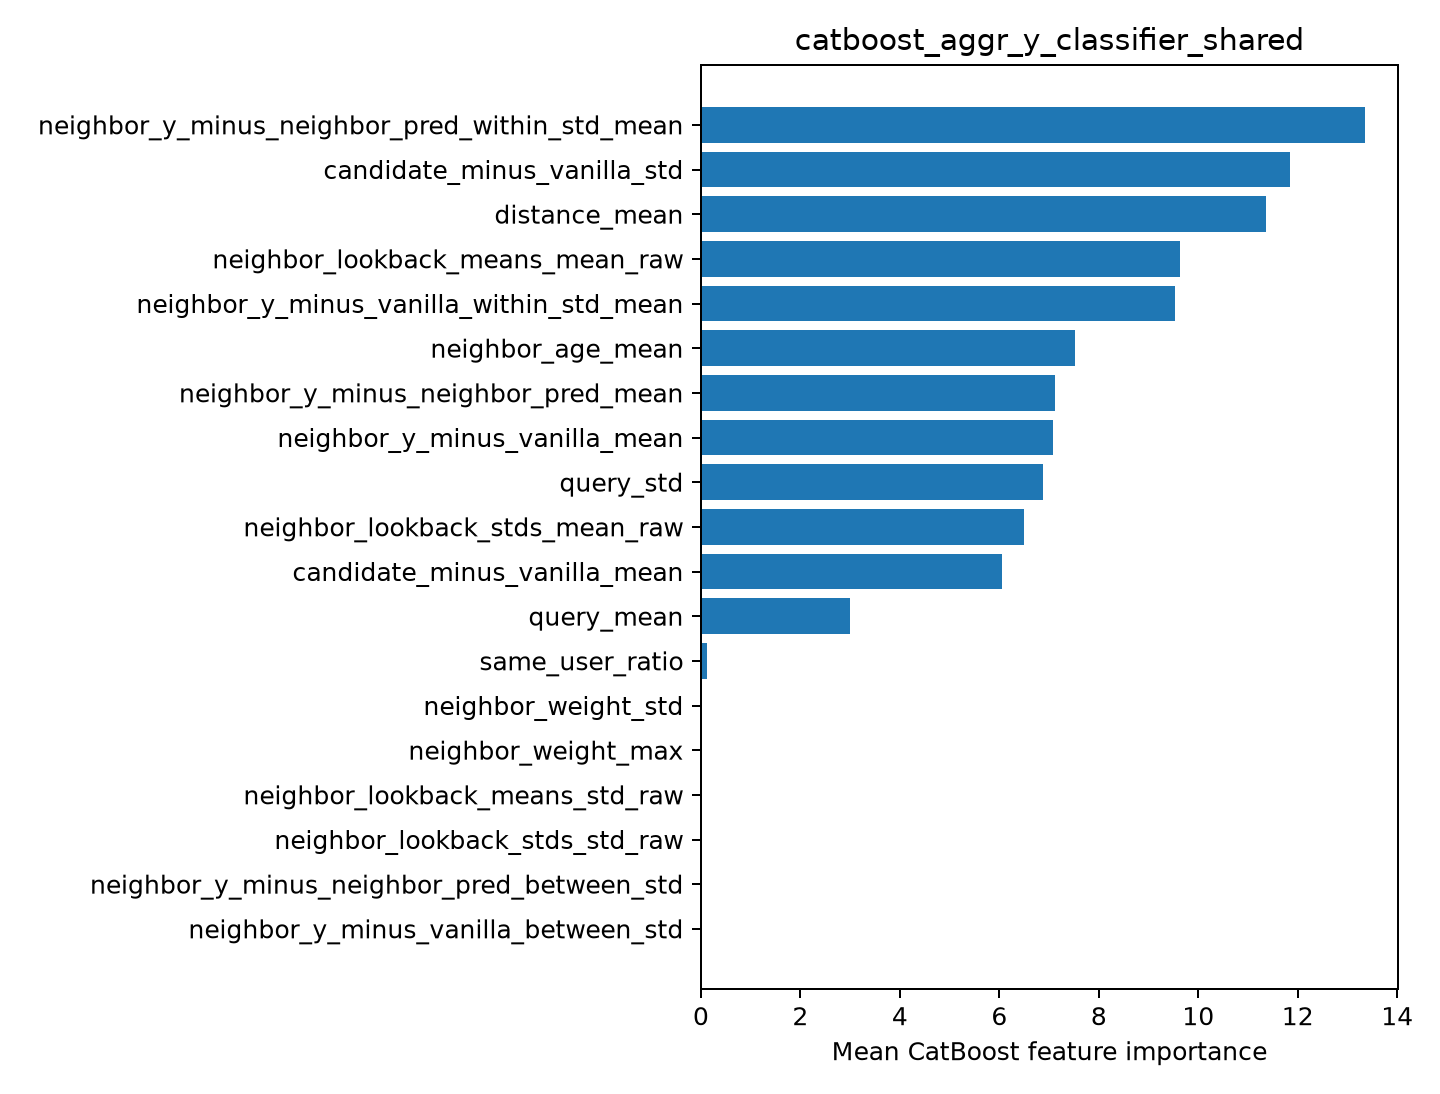

Values plotted in this chart, from the file beside it:
feature, importance
neighbor_y_minus_neighbor_pred_within_st…, 13.35
candidate_minus_vanilla_std, 11.84
distance_mean, 11.36
neighbor_lookback_means_mean_raw, 9.641
neighbor_y_minus_vanilla_within_std_mean, 9.533
neighbor_age_mean, 7.515
neighbor_y_minus_neighbor_pred_mean, 7.129
neighbor_y_minus_vanilla_mean, 7.073
query_std, 6.882
neighbor_lookback_stds_mean_raw, 6.493
candidate_minus_vanilla_mean, 6.058
query_mean, 3
same_user_ratio, 0.1309
neighbor_weight_std, 0.0
neighbor_weight_max, 0.0
neighbor_lookback_means_std_raw, 0.0
neighbor_lookback_stds_std_raw, 0.0
neighbor_y_minus_neighbor_pred_between_s…, 0.0
neighbor_y_minus_vanilla_between_std, 0.0
